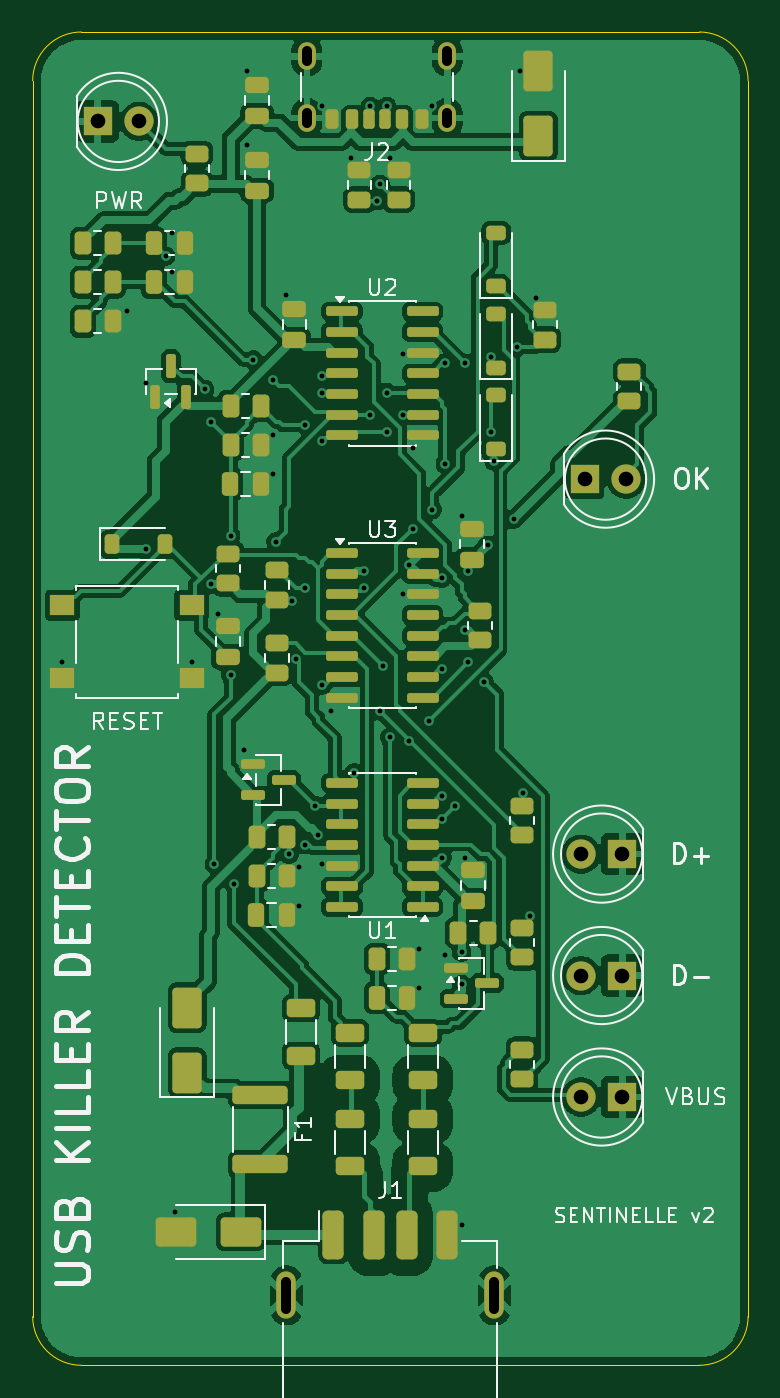
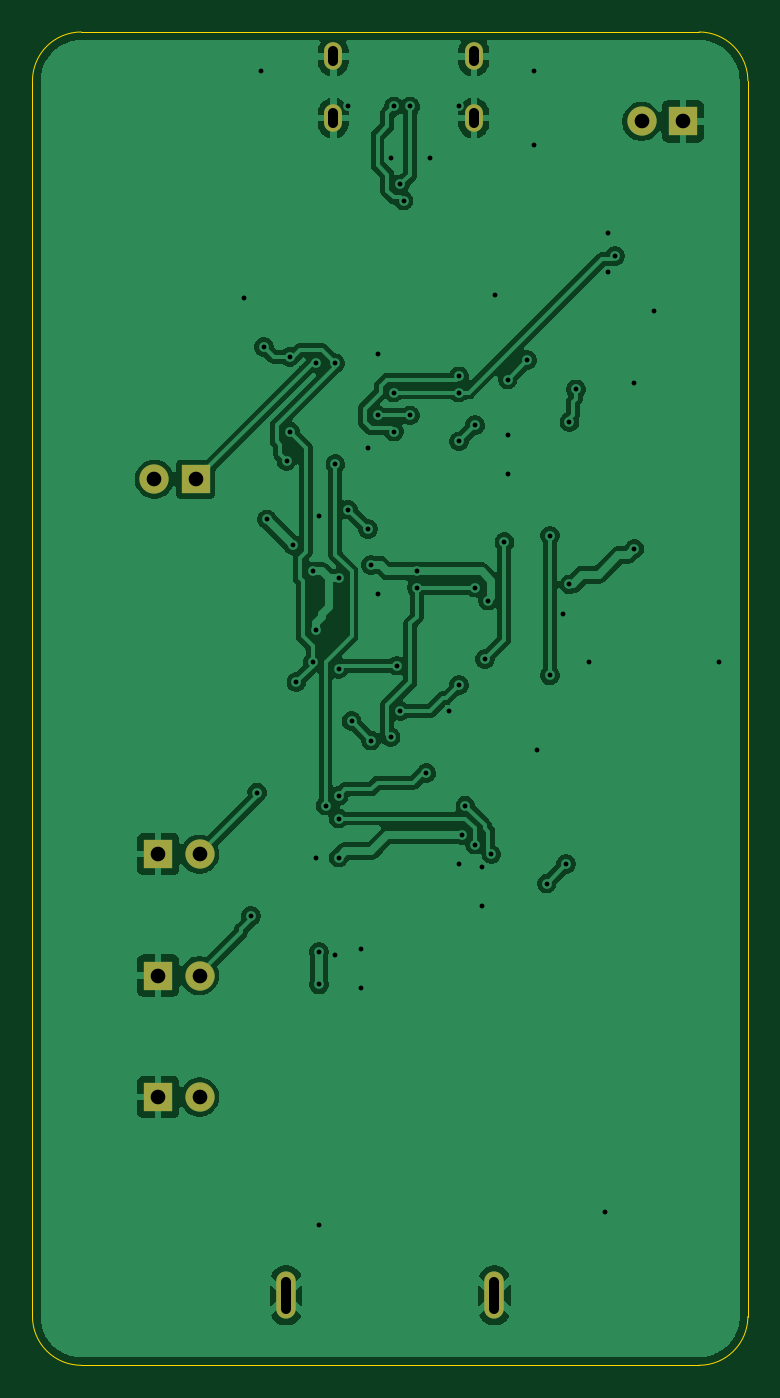
Circuit board: 11 layer files. Board 44.0 x 82.0 mm.
- bottom_copper: usb-killer-detector-B_Cu.gbl (99133 bytes)
- bottom_mask: usb-killer-detector-B_Mask.gbs (1154 bytes)
- paste: usb-killer-detector-B_Paste.gbp (464 bytes)
- bottom_silk: usb-killer-detector-B_Silkscreen.gbo (1164 bytes)
- outline: usb-killer-detector-Edge_Cuts.gm1 (996 bytes)
- top_copper: usb-killer-detector-F_Cu.gtl (162090 bytes)
- top_mask: usb-killer-detector-F_Mask.gts (8949 bytes)
- paste: usb-killer-detector-F_Paste.gtp (8500 bytes)
- top_silk: usb-killer-detector-F_Silkscreen.gto (42209 bytes)
- drill: usb-killer-detector-NPTH.drl (264 bytes)
- drill: usb-killer-detector-PTH.drl (2390 bytes)

=== bottom_copper: usb-killer-detector-B_Cu.gbl (99133 bytes, source omitted) ===
=== bottom_mask: usb-killer-detector-B_Mask.gbs ===
%TF.GenerationSoftware,KiCad,Pcbnew,10.0.3*%
%TF.CreationDate,2026-10-09T10:27:45+02:00*%
%TF.ProjectId,usb-killer-detector,7573622d-6b69-46c6-9c65-722d64657465,rev?*%
%TF.SameCoordinates,Original*%
%TF.FileFunction,Soldermask,Bot*%
%TF.FilePolarity,Negative*%
%FSLAX46Y46*%
G04 Gerber Fmt 4.6, Leading zero omitted, Abs format (unit mm)*
G04 Created by KiCad (PCBNEW 10.0.3) date 2026-10-09 10:27:45*
%MOMM*%
%LPD*%
G01*
G04 APERTURE LIST*
%ADD10R,1.800000X1.800000*%
%ADD11C,1.800000*%
%ADD12O,1.200000X2.900000*%
%ADD13O,1.100000X1.700000*%
G04 APERTURE END LIST*
D10*
%TO.C,D11*%
X102765000Y-123500000D03*
D11*
X100225000Y-123500000D03*
%TD*%
D10*
%TO.C,D10*%
X102765000Y-116030000D03*
D11*
X100225000Y-116030000D03*
%TD*%
D10*
%TO.C,D9*%
X102765000Y-108560000D03*
D11*
X100225000Y-108560000D03*
%TD*%
D12*
%TO.C,J1*%
X82100000Y-135700000D03*
X94900000Y-135700000D03*
%TD*%
D10*
%TO.C,D2*%
X70500000Y-63500000D03*
D11*
X73040000Y-63500000D03*
%TD*%
D10*
%TO.C,D15*%
X100460000Y-85500000D03*
D11*
X103000000Y-85500000D03*
%TD*%
D13*
%TO.C,J2*%
X92000000Y-63300000D03*
X92000000Y-59500000D03*
X83360000Y-63300000D03*
X83360000Y-59500000D03*
%TD*%
M02*

=== paste: usb-killer-detector-B_Paste.gbp ===
%TF.GenerationSoftware,KiCad,Pcbnew,10.0.3*%
%TF.CreationDate,2026-10-09T10:27:45+02:00*%
%TF.ProjectId,usb-killer-detector,7573622d-6b69-46c6-9c65-722d64657465,rev?*%
%TF.SameCoordinates,Original*%
%TF.FileFunction,Paste,Bot*%
%TF.FilePolarity,Positive*%
%FSLAX46Y46*%
G04 Gerber Fmt 4.6, Leading zero omitted, Abs format (unit mm)*
G04 Created by KiCad (PCBNEW 10.0.3) date 2026-10-09 10:27:45*
%MOMM*%
%LPD*%
G01*
G04 APERTURE LIST*
G04 APERTURE END LIST*
M02*

=== bottom_silk: usb-killer-detector-B_Silkscreen.gbo ===
%TF.GenerationSoftware,KiCad,Pcbnew,10.0.3*%
%TF.CreationDate,2026-10-09T10:27:45+02:00*%
%TF.ProjectId,usb-killer-detector,7573622d-6b69-46c6-9c65-722d64657465,rev?*%
%TF.SameCoordinates,Original*%
%TF.FileFunction,Legend,Bot*%
%TF.FilePolarity,Positive*%
%FSLAX46Y46*%
G04 Gerber Fmt 4.6, Leading zero omitted, Abs format (unit mm)*
G04 Created by KiCad (PCBNEW 10.0.3) date 2026-10-09 10:27:45*
%MOMM*%
%LPD*%
G01*
G04 APERTURE LIST*
%ADD10R,1.800000X1.800000*%
%ADD11C,1.800000*%
%ADD12O,1.200000X2.900000*%
%ADD13O,1.100000X1.700000*%
G04 APERTURE END LIST*
%LPC*%
D10*
%TO.C,D11*%
X102765000Y-123500000D03*
D11*
X100225000Y-123500000D03*
%TD*%
D10*
%TO.C,D10*%
X102765000Y-116030000D03*
D11*
X100225000Y-116030000D03*
%TD*%
D10*
%TO.C,D9*%
X102765000Y-108560000D03*
D11*
X100225000Y-108560000D03*
%TD*%
D12*
%TO.C,J1*%
X82100000Y-135700000D03*
X94900000Y-135700000D03*
%TD*%
D10*
%TO.C,D2*%
X70500000Y-63500000D03*
D11*
X73040000Y-63500000D03*
%TD*%
D10*
%TO.C,D15*%
X100460000Y-85500000D03*
D11*
X103000000Y-85500000D03*
%TD*%
D13*
%TO.C,J2*%
X92000000Y-63300000D03*
X92000000Y-59500000D03*
X83360000Y-63300000D03*
X83360000Y-59500000D03*
%TD*%
%LPD*%
M02*

=== outline: usb-killer-detector-Edge_Cuts.gm1 ===
%TF.GenerationSoftware,KiCad,Pcbnew,10.0.3*%
%TF.CreationDate,2026-10-09T10:27:45+02:00*%
%TF.ProjectId,usb-killer-detector,7573622d-6b69-46c6-9c65-722d64657465,rev?*%
%TF.SameCoordinates,Original*%
%TF.FileFunction,Profile,NP*%
%FSLAX46Y46*%
G04 Gerber Fmt 4.6, Leading zero omitted, Abs format (unit mm)*
G04 Created by KiCad (PCBNEW 10.0.3) date 2026-10-09 10:27:45*
%MOMM*%
%LPD*%
G01*
G04 APERTURE LIST*
%TA.AperFunction,Profile*%
%ADD10C,0.050000*%
%TD*%
G04 APERTURE END LIST*
D10*
X66500000Y-61000000D02*
G75*
G02*
X69500000Y-58000000I3000000J0D01*
G01*
X66500000Y-137000000D02*
X66500000Y-61000000D01*
X69500000Y-58000000D02*
X107500000Y-58000000D01*
X69500000Y-140000000D02*
G75*
G02*
X66500000Y-137000000I0J3000000D01*
G01*
X107500000Y-58000000D02*
G75*
G02*
X110500000Y-61000000I0J-3000000D01*
G01*
X107500000Y-140000000D02*
X69500000Y-140000000D01*
X110500000Y-61000000D02*
X110500000Y-137000000D01*
X110500000Y-137000000D02*
G75*
G02*
X107500000Y-140000000I-3000000J0D01*
G01*
M02*

=== top_copper: usb-killer-detector-F_Cu.gtl (162090 bytes, source omitted) ===
=== top_mask: usb-killer-detector-F_Mask.gts (8949 bytes, source omitted) ===
=== paste: usb-killer-detector-F_Paste.gtp (8500 bytes, source omitted) ===
=== top_silk: usb-killer-detector-F_Silkscreen.gto (42209 bytes, source omitted) ===
=== drill: usb-killer-detector-NPTH.drl ===
M48
; DRILL file KiCad 10.0.3 date 2026-10-09T10:27:45
; FORMAT={-:-/ absolute / metric / decimal}
; #@! TF.CreationDate,2026-10-09T10:27:45+02:00
; #@! TF.GenerationSoftware,Kicad,Pcbnew,10.0.3
; #@! TF.FileFunction,NonPlated,1,2,NPTH
FMAT,2
METRIC
%
G90
G05
M30

=== drill: usb-killer-detector-PTH.drl ===
M48
; DRILL file KiCad 10.0.3 date 2026-10-09T10:27:45
; FORMAT={-:-/ absolute / metric / decimal}
; #@! TF.CreationDate,2026-10-09T10:27:45+02:00
; #@! TF.GenerationSoftware,Kicad,Pcbnew,10.0.3
; #@! TF.FileFunction,Plated,1,2,PTH
FMAT,2
METRIC
; #@! TA.AperFunction,Plated,PTH,ViaDrill
T1C0.300
; #@! TA.AperFunction,Plated,PTH,ComponentDrill
T2C0.600
; #@! TA.AperFunction,Plated,PTH,ComponentDrill
T3C0.900
%
G90
G05
T1
X68.275Y-96.775
X72.275Y-75.175
X73.475Y-79.575
X73.475Y-89.775
X74.675Y-71.775
X75.075Y-70.375
X75.075Y-72.775
X75.275Y-130.575
X76.275Y-96.775
X77.075Y-79.975
X77.475Y-81.975
X77.475Y-91.975
X77.675Y-109.175
X77.875Y-93.775
X78.675Y-88.975
X78.675Y-97.575
X78.875Y-110.375
X79.475Y-102.175
X79.675Y-60.375
X79.675Y-64.975
X80.075Y-78.175
X81.275Y-79.375
X81.275Y-82.775
X81.275Y-85.175
X81.475Y-89.375
X82.075Y-74.175
X82.275Y-108.575
X82.475Y-92.975
X82.675Y-96.575
X82.875Y-109.375
X82.875Y-111.775
X83.275Y-82.175
X83.275Y-92.175
X83.275Y-107.975
X83.875Y-105.575
X84.075Y-107.375
X84.275Y-62.575
X84.275Y-79.175
X84.275Y-80.175
X84.275Y-83.175
X84.275Y-98.175
X84.275Y-109.175
X84.875Y-99.775
X86.075Y-65.775
X86.275Y-103.575
X86.875Y-91.175
X86.875Y-92.175
X87.275Y-62.575
X87.275Y-81.575
X87.675Y-68.375
X87.875Y-67.375
X87.875Y-99.775
X88.075Y-96.975
X88.275Y-62.575
X88.275Y-80.175
X88.275Y-82.575
X88.475Y-65.775
X88.475Y-101.375
X89.275Y-77.775
X89.275Y-81.575
X89.275Y-92.575
X89.675Y-90.775
X89.675Y-101.575
X89.875Y-83.575
X89.875Y-88.575
X90.275Y-114.375
X90.275Y-116.775
X90.875Y-100.375
X91.075Y-62.575
X91.075Y-87.375
X91.675Y-91.575
X91.675Y-97.175
X91.675Y-104.975
X91.675Y-106.375
X91.675Y-108.775
X91.875Y-78.375
X91.875Y-84.575
X91.875Y-114.775
X92.475Y-105.575
X92.875Y-87.775
X92.875Y-114.575
X92.875Y-116.575
X92.875Y-131.375
X93.075Y-78.375
X93.075Y-94.775
X93.075Y-108.775
X93.275Y-91.175
X93.275Y-96.775
X94.275Y-97.975
X94.475Y-89.575
X94.675Y-77.975
X94.675Y-82.575
X94.875Y-84.375
X96.075Y-87.975
X96.275Y-77.375
X96.475Y-60.375
X96.675Y-104.775
X97.075Y-112.375
X97.475Y-74.375
T3
X70.5Y-63.5
X73.04Y-63.5
X100.225Y-108.56
X100.225Y-116.03
X100.225Y-123.5
X100.46Y-85.5
X102.765Y-108.56
X102.765Y-116.03
X102.765Y-123.5
X103.0Y-85.5
T2
X82.1Y-134.85G85X82.1Y-136.55
G05
X83.36Y-59.8G85X83.36Y-59.2
G05
X83.36Y-63.6G85X83.36Y-63.0
G05
X92.0Y-59.8G85X92.0Y-59.2
G05
X92.0Y-63.6G85X92.0Y-63.0
G05
X94.9Y-134.85G85X94.9Y-136.55
G05
M30
